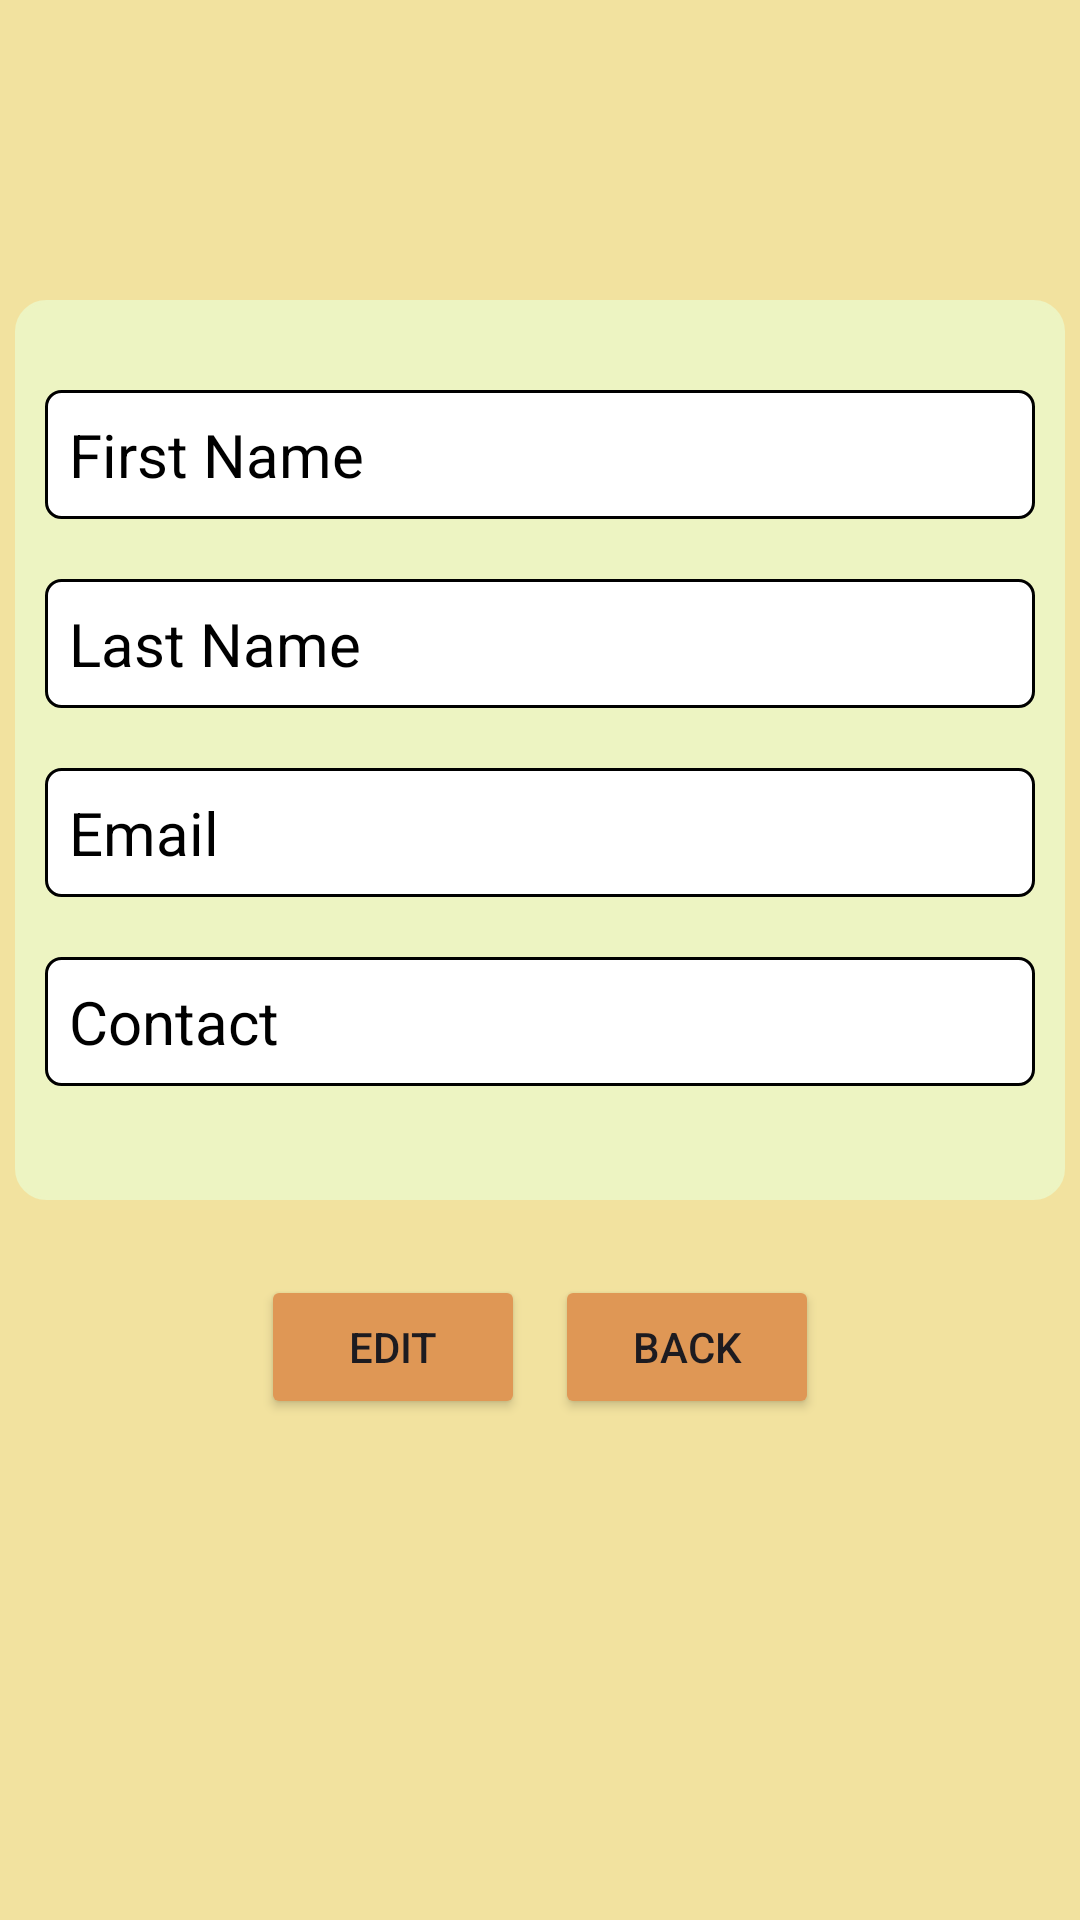

Reconstruct the res/layout file that produces this screen, plus the resources it refers to.
<!-- AndroidManifest.xml: application theme Theme.CaterSpot30 -->
<!-- res/layout/activity_user_information.xml -->
<?xml version="1.0" encoding="utf-8"?>
<LinearLayout xmlns:android="http://schemas.android.com/apk/res/android"
    xmlns:app="http://schemas.android.com/apk/res-auto"
    xmlns:tools="http://schemas.android.com/tools"
    android:id="@+id/main"
    android:layout_width="match_parent"
    android:layout_height="match_parent"
    android:orientation="vertical"
    tools:context=".UserInformationActivity"
    android:background="#F2E29F">

    <LinearLayout
        android:layout_width="350dp"
        android:layout_height="300dp"
        android:layout_marginTop="100dp"
        android:layout_gravity="center"
        android:orientation="vertical"
        android:backgroundTint="@color/lightYellow"
        android:background="@drawable/rounded_edge">

        <TextView
            android:id="@+id/firstNameText"
            android:layout_width="match_parent"
            android:layout_height="wrap_content"
            android:hint="First Name"
            android:layout_marginTop="30dp"
            android:layout_marginRight="10dp"
            android:layout_marginBottom="10dp"
            android:layout_marginLeft="10dp"
            android:textColor="@color/black"
            android:textColorHint="@color/black"
            android:background="@drawable/border_edit_text"
            android:padding="8dp"
            android:textSize="20sp">
        </TextView>

        <TextView
            android:id="@+id/lastNameText"
            android:layout_width="match_parent"
            android:layout_height="wrap_content"
            android:layout_margin="10dp"
            android:hint="Last Name"
            android:textColor="@color/black"
            android:textColorHint="@color/black"
            android:background="@drawable/border_edit_text"
            android:padding="8dp"
            android:textSize="20sp">
        </TextView>

        <TextView
            android:id="@+id/emailText"
            android:layout_width="match_parent"
            android:layout_height="wrap_content"
            android:layout_margin="10dp"
            android:textColor="@color/black"
            android:textColorHint="@color/black"
            android:text="Email"
            android:background="@drawable/border_edit_text"
            android:padding="8dp"
            android:textSize="20sp">
        </TextView>

        <TextView
            android:id="@+id/contactText"
            android:layout_width="match_parent"
            android:layout_height="wrap_content"
            android:layout_margin="10dp"
            android:textColor="@color/black"
            android:textColorHint="@color/black"
            android:text="Contact"
            android:background="@drawable/border_edit_text"
            android:padding="8dp"
            android:textSize="20sp">
        </TextView>

    </LinearLayout>

    <LinearLayout
        android:layout_width="wrap_content"
        android:layout_height="wrap_content"
        android:layout_gravity="center"
        android:orientation="horizontal"
        android:layout_marginTop="20dp">

        <Button
            android:id="@+id/editButton"
            android:layout_width="wrap_content"
            android:layout_height="wrap_content"
            android:layout_margin="5dp"
            android:layout_gravity="center"
            android:backgroundTint="@color/orange"
            android:text="Edit">
        </Button>

        <Button
            android:id="@+id/BackButton"
            android:layout_width="wrap_content"
            android:layout_height="wrap_content"
            android:layout_margin="5dp"
            android:layout_gravity="center"
            android:backgroundTint="@color/orange"
            android:text="Back">
        </Button>
    </LinearLayout>


</LinearLayout>
<!-- resources referenced by this layout -->
<resources>
  <color name="black">#FF000000</color>
  <color name="lightYellow">#EDF4C2</color>
  <color name="orange">#DF9755</color>
  <!-- drawable border_edit_text (drawable) -->
  <?xml version="1.0" encoding="utf-8"?>
  <selector xmlns:android="http://schemas.android.com/apk/res/android">
  
      <item>
          <shape android:shape="rectangle">
              <solid android:color="#ffffff"/>
              <corners android:radius="5dp"/>
              <stroke android:width="1dp"
                  android:color="@color/black">
              </stroke>
  
          </shape>
      </item>
  
  </selector>
  <!-- drawable rounded_edge (drawable) -->
  <?xml version="1.0" encoding="utf-8"?>
  <shape xmlns:android="http://schemas.android.com/apk/res/android">
  
      <solid android:color="#FFFFFF"/>
      <corners android:radius="10dp" />
      <stroke
          android:width="1dp"
          android:color="#CCCCCC" />
  </shape>
  <style name="Theme.CaterSpot30" parent="Base.Theme.CaterSpot30" />
  <style name="Base.Theme.CaterSpot30" parent="Theme.Material3.DayNight.NoActionBar">
          
          
      </style>
</resources>
